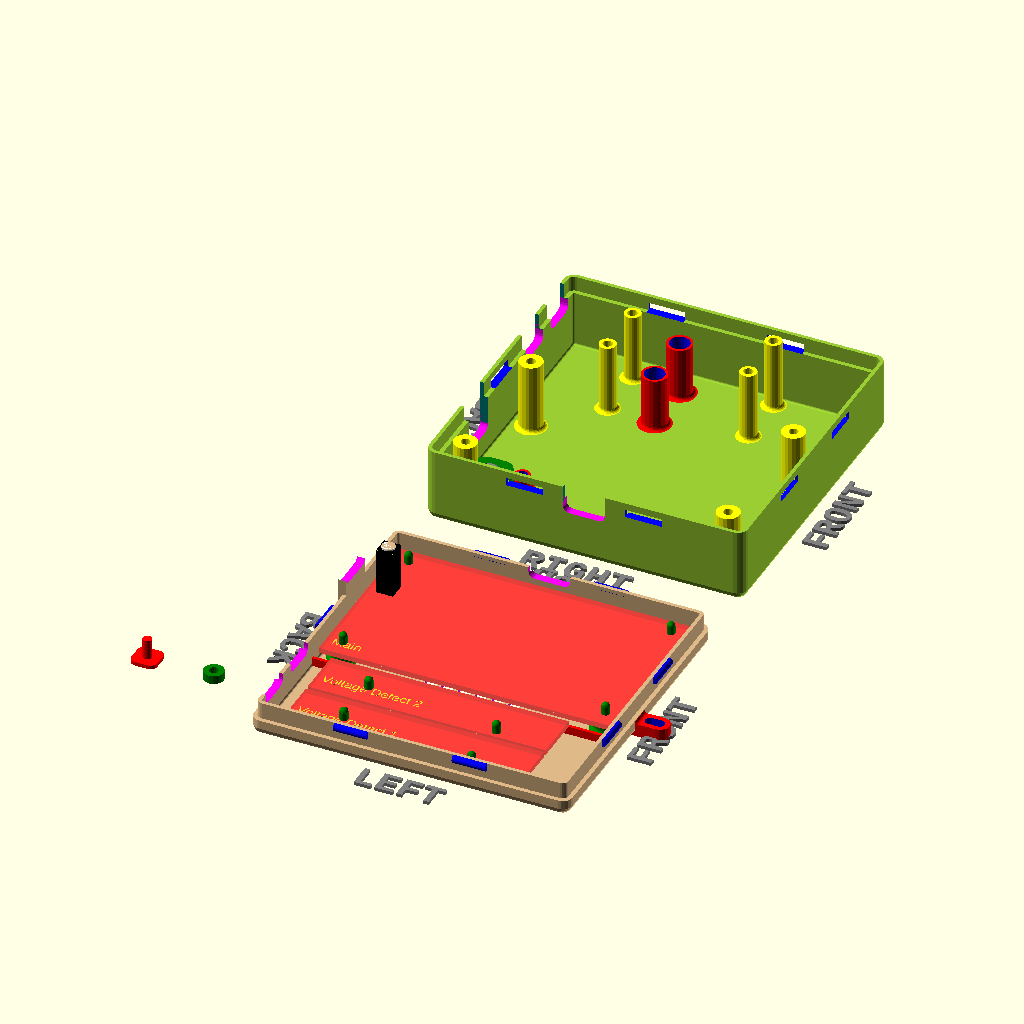
Cell 1: the model at its default parameters.
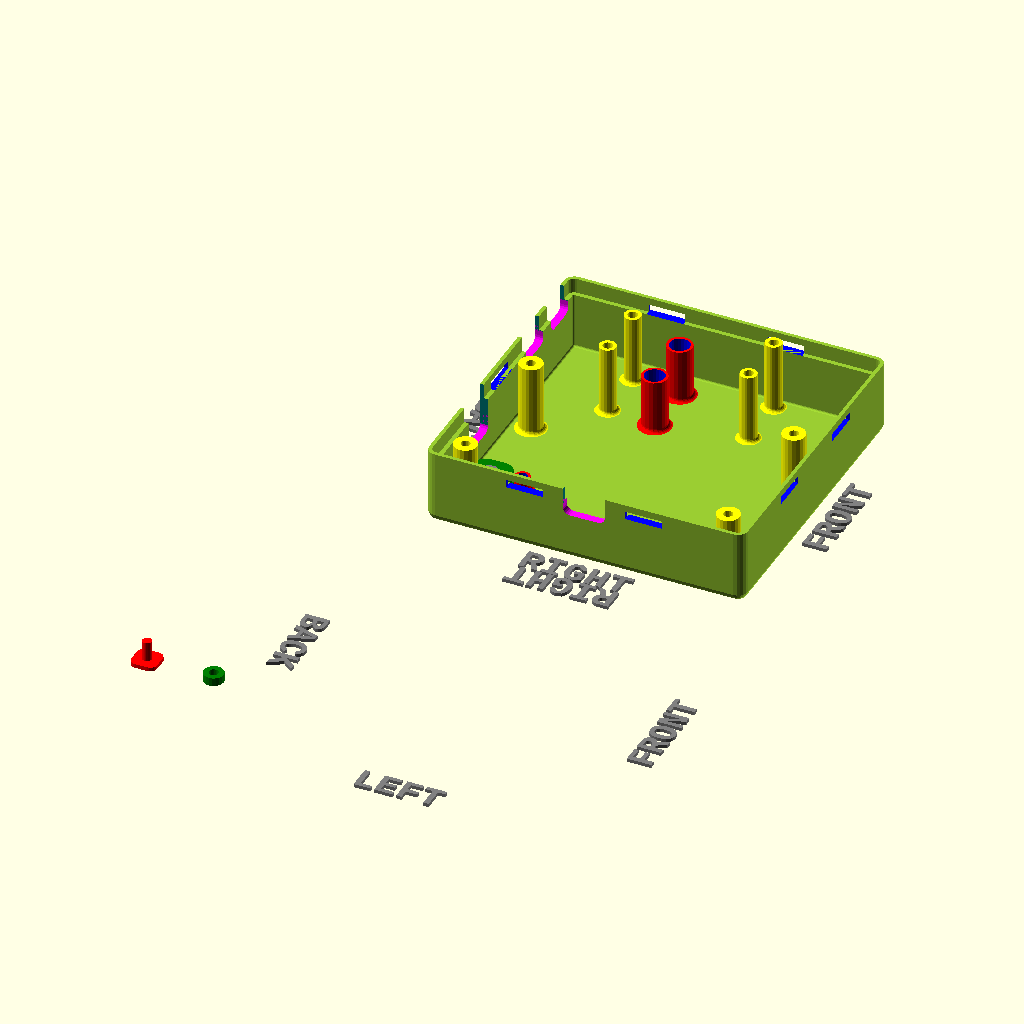
Cell 2: printBaseShell = false (everything else at default).
The same orthographic view direction (rotation 55°, 0°, 25°; colour scheme Cornfield) for every cell, with the view re-fitted per cell, so scale and position can differ between cells.
Source of the model, examples/WaterHeaterMonitor_v3.scad:
//-----------------------------------------------------------------------
// Yet Another Parameterized Projectbox generator
//
//  This is a box for <template>
//
//  Version 3.0.1 (2024-01-15)
//
// This design is parameterized based on the size of a PCB.
//
// For many/complex cutoutGrills, you might need to adjust
//  the max number of elements in OpenSCAD:
//
//      Preferences->Advanced->Turn off rendering at 250000 elements
//                                                   ^^^^^^
//
//-----------------------------------------------------------------------

include <../YAPPgenerator_v3.scad>

//---------------------------------------------------------
// This design is parameterized based on the size of a PCB.
//---------------------------------------------------------
// Note: length/lengte refers to X axis, 
//       width/breedte refers to Y axis,
//       height/hoogte refers to Z axis

/*
      padding-back|<------pcb length --->|<padding-front
                            RIGHT
        0    X-axis ---> 
        +----------------------------------------+   ---
        |                                        |    ^
        |                                        |   padding-right 
      Y |                                        |    v
      | |    -5,y +----------------------+       |   ---              
 B    a |         | 0,y              x,y |       |     ^              F
 A    x |         |                      |       |     |              R
 C    i |         |                      |       |     | pcb width    O
 K    s |         |                      |       |     |              N
        |         | 0,0              x,0 |       |     v              T
      ^ |    -5,0 +----------------------+       |   ---
      | |                                        |    padding-left
      0 +----------------------------------------+   ---
        0    X-as --->
                          LEFT
*/


//-- which part(s) do you want to print?
printBaseShell        = true;
printLidShell         = true;
printSwitchExtenders  = true;


// ********************************************************************
// The Following will be used as the first element in the pbc array
pcbLength           = 88.9; // Front to back
pcbWidth            = 52.1; // Side to side
pcbThickness        = 1.6;
standoffHeight      = 3.0;  //-- How much the PCB needs to be raised from the base to leave room for solderings and whatnot
standoffDiameter    = 7;
standoffPinDiameter = 2.4;
standoffHoleSlack   = 0.4;

//===================================================================
// *** PCBs ***
// Printed Circuit Boards
//-------------------------------------------------------------------
//  Default origin =  yappCoordPCB : yappCoordBoxInside[0,0,0]
//
//  Parameters:
//   Required:
//    p(0) = name
//    p(1) = length
//    p(2) = width
//    p(3) = posx
//    p(4) = posy
//    p(5) = Thickness
//    p(6) = standoffHeight
//    p(7) = standoffDiameter
//    p(8) = standoffPinDiameter
//    p(9) = standoffHoleSlack (default to 0.4)
//   Optional:

//The following can be used to get PCB values elsewhere in the script - not in pcb definition. 
//If "PCB Name" is omitted then "Main" is used
//  pcbLength           --> pcbLength("PCB Name")
//  pcbWidth            --> pcbWidth("PCB Name")
//  pcbThickness        --> pcbThickness("PCB Name") 
//  standoffHeight      --> standoffHeight("PCB Name") 
//  standoffDiameter    --> standoffDiameter("PCB Name") 
//  standoffPinDiameter --> standoffPinDiameter("PCB Name") 
//  standoffHoleSlack   --> standoffHoleSlack("PCB Name") 

pcb = 
[
  ["Main",              pcbLength,pcbWidth,    0,34,    pcbThickness,  standoffHeight, standoffDiameter, standoffPinDiameter, standoffHoleSlack]
 ,["Voltage Detect 1",  ,71.5, 15.1,  5,0,        1.6,  3, 5, 2.5]
 ,["Voltage Detect 2",  ,71.5, 15.1,  5,16.1,     1.6,  3, 5, 2.5]
];

//-------------------------------------------------------------------




  
//-- padding between pcb and inside wall
paddingFront        = 1;
paddingBack         = 1;
paddingRight        = 1;
paddingLeft         = 1;

//-- Edit these parameters for your own box dimensions
wallThickness       = 2.4;
basePlaneThickness  = 1.2;
lidPlaneThickness   = 1.2;

//-- Total height of box = lidPlaneThickness 
//                       + lidWallHeight 
//--                     + baseWallHeight 
//                       + basePlaneThickness
//-- space between pcb and lidPlane :=
//--      (bottonWallHeight+lidWallHeight) - (standoffHeight+pcbThickness)
baseWallHeight      = 9;
lidWallHeight       = 17;

//-- ridge where base and lid off box can overlap
//-- Make sure this isn't less than lidWallHeight
ridgeHeight         = 5.0;
ridgeSlack          = 0.2;
roundRadius         = 3.0;


// Set the layer height of your printer
printerLayerHeight  = 0.2;





//---------------------------
//--     C O N T R O L     --
//---------------------------
// -- Render --
renderQuality             = 8;          //-> from 1 to 32, Default = 8

// --Preview --
previewQuality            = 5;          //-> from 1 to 32, Default = 5
showSideBySide            = true;       //-> Default = true
onLidGap                  = 0;  // tip don't override to animate the lid opening
colorLid                  = "YellowGreen";   
alphaLid                  = 1;
colorBase                 = "BurlyWood";
alphaBase                 = 1;
hideLidWalls              = false;      //-> Remove the walls from the lid : only if preview and showSideBySide=true 
hideBaseWalls             = false;      //-> Remove the walls from the base : only if preview and showSideBySide=true  
showOrientation           = true;       //-> Show the Front/Back/Left/Right labels : only in preview
showPCB                   = true;      //-> Show the PCB in red : only in preview 
showSwitches              = true;      //-> Show the switches (for pushbuttons) : only in preview 
showButtonsDepressed      = false;      //-> Should the buttons in the Lid On view be in the pressed position
showOriginCoordBox        = false;      //-> Shows red bars representing the origin for yappCoordBox : only in preview 
showOriginCoordBoxInside  = false;      //-> Shows blue bars representing the origin for yappCoordBoxInside : only in preview 
showOriginCoordPCB        = false;      //-> Shows blue bars representing the origin for yappCoordBoxInside : only in preview 
showMarkersPCB            = false;      //-> Shows black bars corners of the PCB : only in preview 
showMarkersCenter         = false;      //-> Shows magenta bars along the centers of all faces  
inspectX                  = 0;          //-> 0=none (>0 from Back)
inspectY                  = 0;          //-> 0=none (>0 from Right)
inspectZ                  = 0;          //-> 0=none (>0 from Bottom)
inspectXfromBack          = true;       //-> View from the inspection cut foreward
inspectYfromLeft          = true;       //-> View from the inspection cut to the right
inspectZfromBottom        = true;       //-> View from the inspection cut up
//---------------------------
//--     C O N T R O L     --
//---------------------------

//-------------------------------------------------------------------
//-------------------------------------------------------------------
// Start of Debugging config (used if not overridden in template)
// ------------------------------------------------------------------
// ------------------------------------------------------------------

//==================================================================
//  *** Shapes ***
//------------------------------------------------------------------
//  There are a view pre defines shapes and masks
//  shapes:
//      shapeIsoTriangle, shapeHexagon, shape6ptStar
//
//  masks:
//      maskHoneycomb, maskHexCircles, maskBars, maskOffsetBars
//
//------------------------------------------------------------------
// Shapes should be defined to fit into a 1x1 box (+/-0.5 in X and Y) - they will 
// be scaled as needed.
// defined as a vector of [x,y] vertices pairs.(min 3 vertices)
// for example a triangle could be [yappPolygonDef,[[-0.5,-0.5],[0,0.5],[0.5,-0.5]]];
// To see how to add your own shapes and mask see the YAPPgenerator program
//------------------------------------------------------------------


// Show sample of a Mask
//SampleMask(maskHoneycomb);

//===================================================================
// *** PCB Supports ***
// Pin and Socket standoffs 
//-------------------------------------------------------------------
//  Default origin =  yappCoordPCB : pcb[0,0,0]
//
//  Parameters:
//   Required:
//    p(0) = posx
//    p(1) = posy
//   Optional:
//    p(2) = Height to bottom of PCB : Default = standoff_Height
//    p(3) = PCB Gap : Default = -1 : Default for yappCoordPCB=pcb_Thickness, yappCoordBox=0
//    p(4) = standoff_Diameter    Default = standoff_Diameter;
//    p(5) = standoff_PinDiameter Default = standoff_PinDiameter;
//    p(6) = standoff_HoleSlack   Default = standoff_HoleSlack;
//    p(7) = filletRadius (0 = auto size)
//    n(a) = { <yappBoth> | yappLidOnly | yappBaseOnly }
//    n(b) = { <yappPin>, yappHole } // Baseplate support treatment
//    n(c) = { yappAllCorners, yappFrontLeft | <yappBackLeft> | yappFrontRight | yappBackRight }
//    n(d) = { <yappCoordPCB> | yappCoordBox | yappCoordBoxInside }
//    n(e) = { yappNoFillet }
//    n(f) = [yappPCBName, "XXX"] : {Specify a PCB defaults to "Main"
//-------------------------------------------------------------------
pcbStands = 
[
//- Add stands 5mm from each corner of the PCB
    [5, 5, yappAllCorners]
//-   Add posts 25mm from the corners of the box, with a custon height,diameter, Pin Size, hole
//-   slack and filler radius.
//  [25, 25, 10, 10, 3.3, 0.9, 5, yappCoordBox] 
//  [5,5, yappAllCorners]

  // Voltage Dector boards have 2 offset pins
 ,[15.4,  6.5, undef, undef, 5, 2.5, [yappPCBName, "Voltage Detect 1"]]
 ,[55.7, 2.25, undef, undef, 5, 2.5, [yappPCBName, "Voltage Detect 1"]]

 ,[15.4,  6.5, undef, undef, 5, 2.5, [yappPCBName, "Voltage Detect 2"]]
 ,[55.7, 2.25, undef, undef, 5, 2.5, [yappPCBName, "Voltage Detect 2"]]


];


//===================================================================
//  *** Connectors ***
//  Standoffs with hole through base and socket in lid for screw type connections.
//-------------------------------------------------------------------
//  Default origin = yappCoordBox: box[0,0,0]
//  
//  Parameters:
//   Required:
//    p(0) = posx
//    p(1) = posy
//    p(2) = pcbStandHeight
//    p(3) = screwDiameter
//    p(4) = screwHeadDiameter (don't forget to add extra for the fillet)
//    p(5) = insertDiameter
//    p(6) = outsideDiameter
//   Optional:
//    p(7) = PCB Gap : Default = -1 : Default for yappCoordPCB=pcbThickness, yappCoordBox=0
//    p(8) = filletRadius : Default = 0/Auto(0 = auto size)
//    n(a) = { <yappAllCorners>, yappFrontLeft | yappFrontRight | yappBackLeft | yappBackRight }
//    n(b) = { <yappCoordBox> | yappCoordPCB |  yappCoordBoxInside }
//    n(c) = { yappNoFillet }
//    n(d) = [yappPCBName, "XXX"] : {XXX = the PCB name: Default "Main"}
//-------------------------------------------------------------------
connectors   =
[
//  [9, 15, standoffHeight("PCB3"), 2.5, 6 + 1.25, 4.0, 9, yappAllCorners, [yappPCBName, "PCB3"]]
];


//===================================================================
//  *** Cutouts ***
//    There are 6 cutouts one for each surface:
//      cutoutsBase (Bottom), cutoutsLid (Top), cutoutsFront, cutoutsBack, cutoutsLeft, cutoutsRight
//-------------------------------------------------------------------
//  Default origin = yappCoordBox: box[0,0,0]
//
//                        Required                Not Used        Note
//----------------------+-----------------------+---------------+------------------------------------
//  yappRectangle       | width, length         | radius        |
//  yappCircle          | radius                | width, length |
//  yappRoundedRect     | width, length, radius |               |     
//  yappCircleWithFlats | width, radius         | length        | length=distance between flats
//  yappCircleWithKey   | width, length, radius |               | width = key width length=key depth
//  yappPolygon         | width, length         | radius        | yappPolygonDef object must be
//                      |                       |               | provided
//----------------------+-----------------------+---------------+------------------------------------
//
//  Parameters:
//   Required:
//    p(0) = from Back
//    p(1) = from Left
//    p(2) = width
//    p(3) = length
//    p(4) = radius
//    p(5) = shape : { yappRectangle | yappCircle | yappPolygon | yappRoundedRect 
//                     | yappCircleWithFlats | yappCircleWithKey }
//  Optional:
//    p(6) = depth : Default = 0/Auto : 0 = Auto (plane thickness)
//    p(7) = angle : Default = 0
//    n(a) = { yappPolygonDef } : Required if shape = yappPolygon specified -
//    n(b) = { yappMaskDef } : If a yappMaskDef object is added it will be used as a mask 
//                             for the cutout.
//    n(c) = { [yappMaskDef, hOffset, vOffset, rotation] } : If a list for a mask is added 
//                              it will be used as a mask for the cutout. With the Rotation 
//                              and offsets applied. This can be used to fine tune the mask
//                              placement within the opening.
//    n(d) = { <yappCoordPCB> | yappCoordBox | yappCoordBoxInside }
//    n(e) = { <yappOrigin>, yappCenter }
//    n(f) = { <yappGlobalOrigin>, yappLeftOrigin } // Only affects Top(lid), Back and Right Faces
//    n(g) = [yappPCBName, "XXX"] : {Specify a PCB defaults to "Main"
//-------------------------------------------------------------------
cutoutsBase = 
[
  [pcbLength()/2,pcbWidth()/2 ,55,55, 5, yappPolygon ,0 ,0, yappCenter, shapeHexagon, [maskHoneycomb,0,1.5,0], ]
// , [0, 0, 10, 10, 0, yappRectangle, maskHexCircles, [yappPCBName, "PCB3"]]
// , [shellLength*2/3,shellWidth/2 ,0, 30, 20, yappCircleWithFlats, yappCenter]
// , [shellLength/2,shellWidth/2 ,10, 5, 20, yappCircleWithKey,yappCenter]
];

cutoutsLid  = 
[
];

cutoutsFront =  
[
];

cutoutsBack = 
[
  // Cutout for USB
 [pcbWidth()/2, 13 -pcbThickness() ,12.5,7.0, 2, yappRoundedRect , yappCenter]
 
  // Cutout for AC 1
 ,[pcbWidth("Voltage Detect 1")/2, pcbThickness("Voltage Detect 1") + 3 ,11,7.0, 2, yappRoundedRect , yappCenter, [yappPCBName, "Voltage Detect 1"]]
  // Cutout for AC 2
 ,[pcbWidth("Voltage Detect 2")/2, pcbThickness("Voltage Detect 2") + 3 ,11,7.0, 2, yappRoundedRect , yappCenter, [yappPCBName, "Voltage Detect 2"]]

];

cutoutsLeft =   
[
];

cutoutsRight =  
[
 [pcbLength()/2, pcbThickness() + 3 ,12.5,7.0, 2, yappRoundedRect , yappCenter]

];



//===================================================================
//  *** Snap Joins ***
//-------------------------------------------------------------------
//  Default origin = yappCoordBox: box[0,0,0]
//
//  Parameters:
//   Required:
//    p(0) = posx | posy
//    p(1) = width
//    p(2) = { yappLeft | yappRight | yappFront | yappBack } : one or more
//   Optional:
//    n(a) = { <yappOrigin>, yappCenter }
//    n(b) = { yappSymmetric }
//    n(c) = { yappRectangle } == Make a diamond shape snap
//-------------------------------------------------------------------
snapJoins   =   
[
    [30, 10, yappFront, yappCenter, yappSymmetric]
   ,[47, 10, yappBack,  yappCenter]
   ,[30, 10, yappRight, yappCenter, yappSymmetric]
   ,[30, 10, yappLeft,  yappCenter, yappSymmetric]
];

//===================================================================
//  *** Box Mounts ***
//    Mounting tabs on the outside of the box
//-------------------------------------------------------------------
//  Default origin = yappCoordBox: box[0,0,0]
//
//  Parameters:
//   Required:
//    p(0) = pos : position along the wall : [pos,offset] : vector for position and offset X.
//                    Position is to center of mounting screw in leftmost position in slot
//    p(1) = screwDiameter
//    p(2) = width of opening in addition to screw diameter 
//                    (0=Circular hole screwWidth = hole twice as wide as it is tall)
//    p(3) = height
//   Optional:
//    p(4) = filletRadius : Default = 0/Auto(0 = auto size)
//    n(a) = { yappLeft | yappRight | yappFront | yappBack } : one or more
//    n(b) = { yappNoFillet }
//    n(c) = { <yappBase>, yappLid }
//    n(d) = { yappCenter } : shifts Position to be in the center of the opening instead of 
//                            the left of the opening
//    n(e) = { <yappGlobalOrigin>, yappLeftOrigin } : Only affects Back and Right Faces
//-------------------------------------------------------------------
boxMounts =
[
  [shellWidth/2,3,-3,4,yappFront, yappCenter]
];

//===================================================================
//  *** Light Tubes ***
//-------------------------------------------------------------------
//  Default origin = yappCoordPCB: PCB[0,0,0]
//
//  Parameters:
//   Required:
//    p(0) = posx
//    p(1) = posy
//    p(2) = tubeLength
//    p(3) = tubeWidth
//    p(4) = tubeWall
//    p(5) = gapAbovePcb
//    p(6) = { yappCircle | yappRectangle } : tubeType    
//   Optional:
//    p(7) = lensThickness (how much to leave on the top of the lid for the 
//           light to shine through 0 for open hole : Default = 0/Open
//    p(8) = Height to top of PCB : Default = standoffHeight+pcbThickness
//    p(9) = filletRadius : Default = 0/Auto 
//    n(a) = { <yappCoordPCB> | yappCoordBox | yappCoordBoxInside } 
//    n(b) = { <yappGlobalOrigin>, yappLeftOrigin }
//    n(c) = { yappNoFillet }
//    n(d) = [yappPCBName, "XXX"] : {Specify a PCB defaults to "Main"
//-------------------------------------------------------------------
lightTubes =
[
// ESP Power Light
  [12.5 + 3, (pcbWidth()/2)+7.0,    // [0,1] Pos
    3, 3,                   // [2,3] Length, Width
    0.8,                      // [4]   wall thickness
    standoffHeight() + pcbThickness() + 12, // [5] Gap above base bottom
    yappCircle,          // [6]   tubeType (Shape)
    0,                    // [7]   lensThickness
    yappCoordPCB            // [n1]
  ]
  
// Voltage Detect 1 power indicator
 ,[30,pcbWidth("Voltage Detect 1")/2,     // [0,1] Pos
    6, 6,                   // [2,3] Length, Width
    0.8,                      // [4]   wall thickness
    5, // [5] gapAbovePcb
    yappCircle,          // [6]   tubeType (Shape)
    0,                    // [7]   lensThickness
    yappCoordPCB            // [n1]
    ,[yappPCBName, "Voltage Detect 1"]
  ]
  
// Voltage Detect 2 power indicator
 ,[30,pcbWidth("Voltage Detect 2")/2,     // [0,1] Pos
    6, 6,                   // [2,3] Length, Width
    0.8,                      // [4]   wall thickness
    5, // [5] Gap above base bottom
    yappCircle,          // [6]   tubeType (Shape)
    0,                    // [7]   lensThickness
    yappCoordPCB            // [n1]
    ,[yappPCBName, "Voltage Detect 2"]
  ]
  
];

//===================================================================
//  *** Push Buttons ***
//-------------------------------------------------------------------
//  Default origin = yappCoordPCB: PCB[0,0,0]
//
//  Parameters:
//   Required:
//    p(0) = posx
//    p(1) = posy
//    p(2) = capLength 
//    p(3) = capWidth 
//    p(4) = capRadius 
//    p(5) = capAboveLid
//    p(6) = switchHeight
//    p(7) = switchTravel
//    p(8) = poleDiameter
//   Optional:
//    p(9) = Height to top of PCB : Default = standoffHeight + pcbThickness
//    p(10) = { yappRectangle | yappCircle | yappPolygon | yappRoundedRect 
//                    | yappCircleWithFlats | yappCircleWithKey } : Shape, Default = yappRectangle
//    p(11) = angle : Default = 0
//    p(12) = filletRadius          : Default = 0/Auto 
//    p(13) = buttonWall            : Default = 2.0;
//    p(14) = buttonPlateThickness  : Default= 2.5;
//    p(15) = buttonSlack           : Default= 0.25;
//    n(a) = { <yappCoordPCB> | yappCoordBox | yappCoordBoxInside } 
//    n(b) = { <yappGlobalOrigin>,  yappLeftOrigin }
//    n(c) = { yappNoFillet }
//    n(d) = [yappPCBName, "XXX"] : {Specify a PCB defaults to "Main"
//-------------------------------------------------------------------
pushButtons = 
[
  // ESP Reset Button
  [2.54 + 3, (pcbWidth()/2)+7.0, 
    8, // Width
    8, // Length
    2, // Radius
    0, // Cap above Lid
    15, // Switch Height
    0.5, // Switch travel
    3, // Pole Diameter
    undef, // Height to top of PCB
    yappRoundedRect // Shape
   ]  
//  ,[ 5, 5, 10, 10, 4, 2.0, 4, 1, 4, standoffHeight(), yappCircle, [yappPCBName, "Voltage Detect 1"]]
];
             
//===================================================================
//  *** Labels ***
//-------------------------------------------------------------------
//  Default origin = yappCoordBox: box[0,0,0]
//
//  Parameters:
//   p(0) = posx
//   p(1) = posy/z
//   p(2) = rotation degrees CCW
//   p(3) = depth : positive values go into case (Remove) negative valies are raised (Add)
//   p(4) = { yappLeft | yappRight | yappFront | yappBack | yappLid | yappBaseyappLid } : plane
//   p(5) = font
//   p(6) = size
//   p(7) = "label text"
//  Optional:
//   p(8) = Expand : Default = 0 : mm to expand text by (making it bolder) 
//   p(9) = Direction : { <yappTextLeftToRight>, yappTextRightToLeft, yappTextTopToBottom, yappTextBottomToTop }
//   p(10) = Horizontal alignment : { <yappTextHAlignLeft>, yappTextHAlignCenter, yappTextHAlignRight }
//   p(11) = Vertical alignment : {  yappTextVAlignTop, yappTextVAlignCenter, yappTextVAlignBaseLine, 
//   p(12) = Character Spacing : Default = 1 
//-------------------------------------------------------------------
labelsPlane =
[
    [6.5, shellWidth-28, -90, 1, yappLid, "Liberation Mono", 5, "RESET" , 0.15]
   ,[16.5, shellWidth-28, -90, 1, yappLid, "Liberation Mono", 5, "POWER" ,0.15 ]
   ,[43, shellWidth-56, -90, 1, yappLid, "Liberation Mono", 5, "Elements" ,0.15 ]
   ,[34, shellWidth-65.5, -90, 1, yappLid, "Liberation Mono", 5, "UPPER" ,0.15, yappTextTopToBottom, undef, undef, 1.1]
   ,[34, shellWidth-82, -90, 1, yappLid, "Liberation Mono", 5, "LOWER" ,0.15, yappTextTopToBottom, undef, undef, 1.1]
];


//===================================================================
//  *** Ridge Extension ***
//    Extension from the lid into the case for adding split opening at various heights
//-------------------------------------------------------------------
//  Default origin = yappCoordBox: box[0,0,0]
//
//  Parameters:
//   Required:
//    p(0) = pos
//    p(1) = width
//    p(2) = height : Where to relocate the seam : yappCoordPCB = Above (positive) the PCB
//                                                yappCoordBox = Above (positive) the bottom of the shell (outside)
//   Optional:
//    n(a) = { <yappOrigin>, yappCenter } 
//    n(b) = { <yappCoordPCB> | yappCoordBox | yappCoordBoxInside }
//    n(c) = { yappLeftOrigin, <yappGlobalOrigin> } // Only affects Top(lid), Back and Right Faces
//    n(d) = [yappPCBName, "XXX"] : {Specify a PCB defaults to "Main"
//
// Note: Snaps should not be placed on ridge extensions as they remove the ridge to place them.
//-------------------------------------------------------------------
ridgeExtLeft =
[
];

ridgeExtRight =
[
  [pcbLength()/2, 12.5, pcbThickness() + 3 , yappCenter]

];

ridgeExtFront =
[
];

ridgeExtBack =
[
  [pcbWidth()/2, 12.5, 13,yappCoordPCB, yappCenter]
 ,[pcbWidth("Voltage Detect 1")/2, 11, pcbThickness("Voltage Detect 1") + 3, [yappPCBName, "Voltage Detect 1"], yappCenter]
 ,[pcbWidth("Voltage Detect 2")/2, 11, pcbThickness("Voltage Detect 2") + 3, [yappPCBName, "Voltage Detect 2"], yappCenter]
];



//========= HOOK functions ============================
  
// Hook functions allow you to add 3d objects to the case.
// Lid/Base = Shell part to attach the object to.
// Inside/Outside = Join the object from the midpoint of the shell to the inside/outside.
// Pre = Attach the object Pre before doing Cutouts/Stands/Connectors. 


//===========================================================
// origin = box(0,0,0)
module hookLidInside()
{
  //if (printMessages) echo("hookLidInside() ..");
  
} // hookLidInside()
  

//===========================================================
// origin = box(0,0,shellHeight)
module hookLidOutside()
{
  //if (printMessages) echo("hookLidOutside() ..");
  
} // hookLidOutside()

//===========================================================
//===========================================================
// origin = box(0,0,0)
module hookBaseInside()
{
  //if (printMessages) echo("hookBaseInside() ..");
  color("Red")
  translate([(shellLength-1)/2,33,0])
  cube([shellLength-1,1,5], center=true);
  
} // hookBaseInside()

//===========================================================
// origin = box(0,0,0)
module hookBaseOutside()
{
  //if (printMessages) echo("hookBaseOutside() ..");
  
} // hookBaseInside()

// **********************************************************
// **********************************************************
// **********************************************************
// *************** END OF TEMPLATE SECTION ******************
// **********************************************************
// **********************************************************
// **********************************************************

//---- This is where the magic happens ----
YAPPgenerate();
Customizer parameters (derived from the source; name, type, default, range or options):
printBaseShell: bool, default true
printLidShell: bool, default true
printSwitchExtenders: bool, default true
pcbLength: number, default 88.9
pcbWidth: number, default 52.1
pcbThickness: number, default 1.6
standoffHeight: number, default 3
standoffDiameter: number, default 7
standoffPinDiameter: number, default 2.4
standoffHoleSlack: number, default 0.4
paddingFront: number, default 1
paddingBack: number, default 1
paddingRight: number, default 1
paddingLeft: number, default 1
wallThickness: number, default 2.4
basePlaneThickness: number, default 1.2
lidPlaneThickness: number, default 1.2
baseWallHeight: number, default 9
lidWallHeight: number, default 17
ridgeHeight: number, default 5
ridgeSlack: number, default 0.2
roundRadius: number, default 3
printerLayerHeight: number, default 0.2
renderQuality: number, default 8
previewQuality: number, default 5
showSideBySide: bool, default true
onLidGap: number, default 0
colorLid: string, default "YellowGreen"
alphaLid: number, default 1
colorBase: string, default "BurlyWood"
alphaBase: number, default 1
hideLidWalls: bool, default false
hideBaseWalls: bool, default false
showOrientation: bool, default true
showPCB: bool, default true
showSwitches: bool, default true
showButtonsDepressed: bool, default false
showOriginCoordBox: bool, default false
showOriginCoordBoxInside: bool, default false
showOriginCoordPCB: bool, default false
showMarkersPCB: bool, default false
showMarkersCenter: bool, default false
inspectX: number, default 0
inspectY: number, default 0
inspectZ: number, default 0
inspectXfromBack: bool, default true
inspectYfromLeft: bool, default true
inspectZfromBottom: bool, default true
